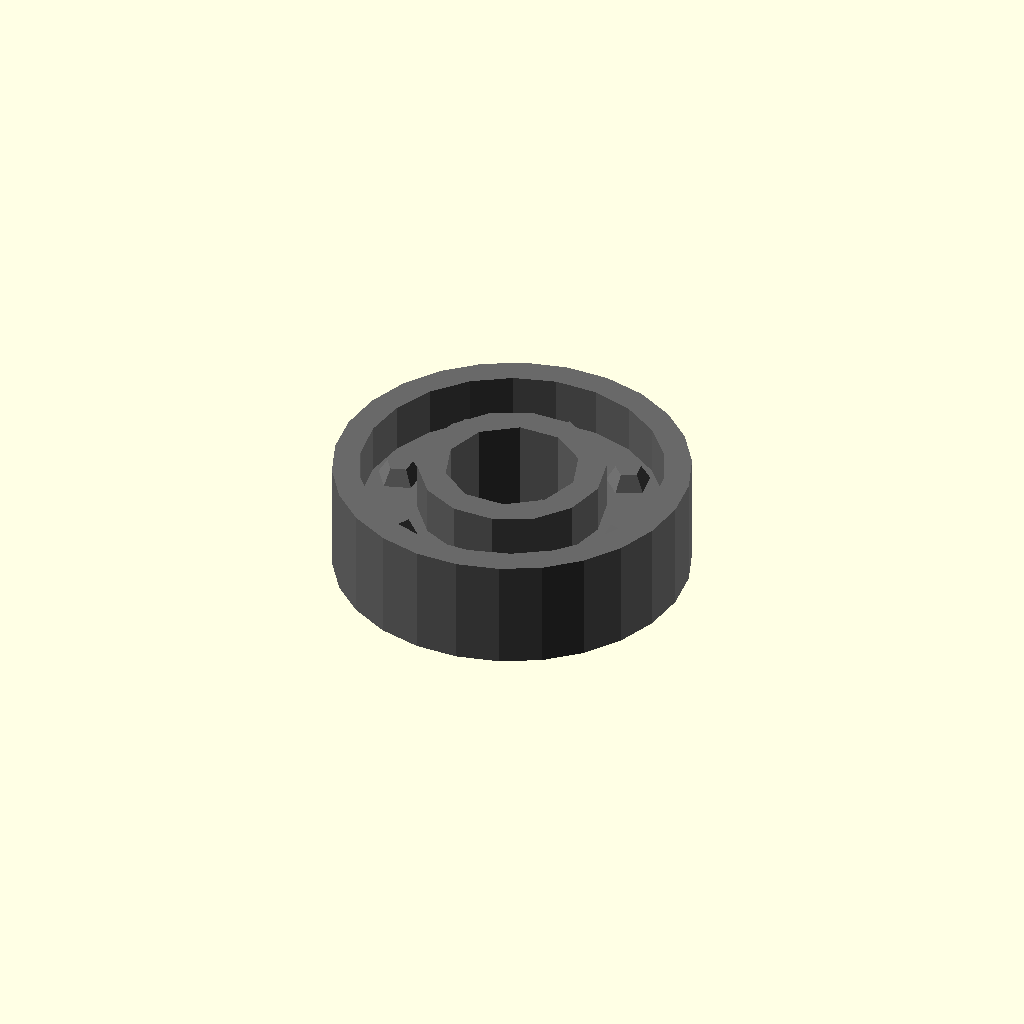
Cell 1 — every parameter at its default value.
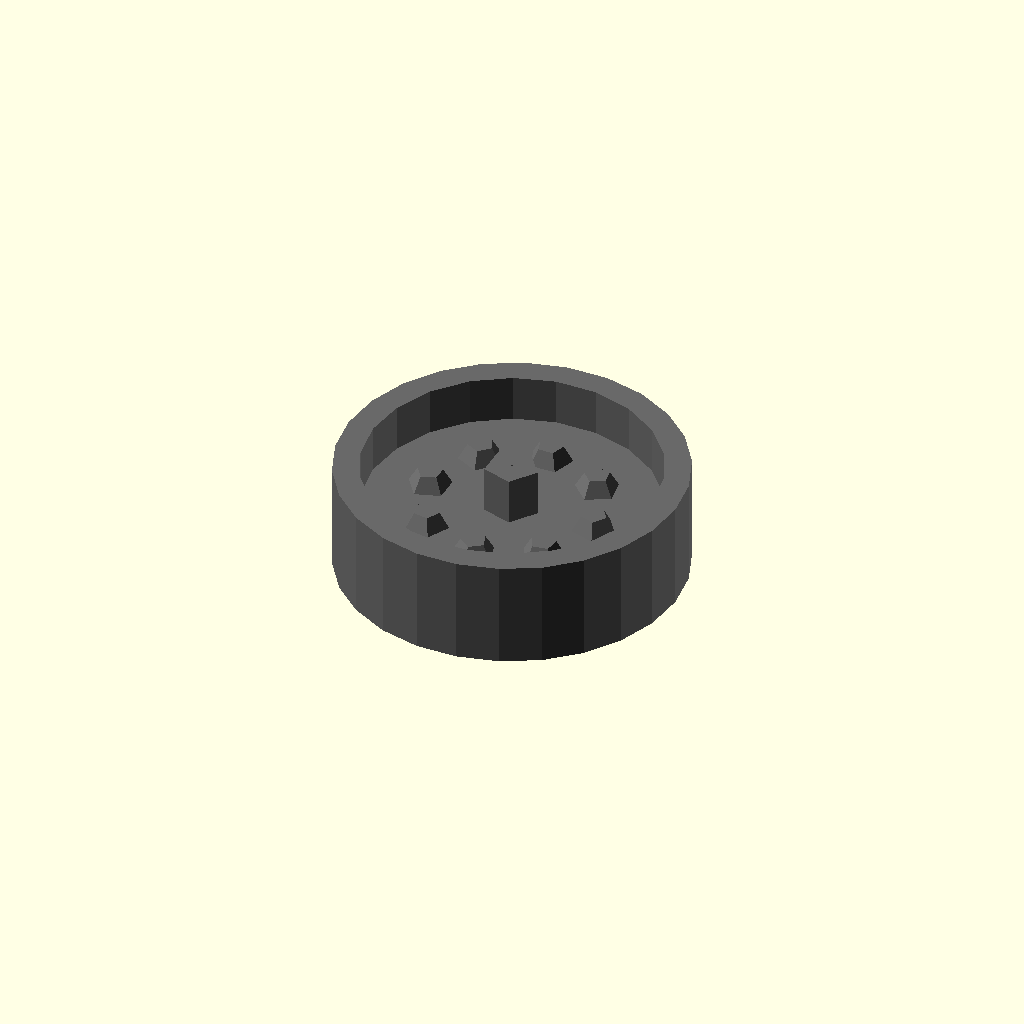
Cell 2 — bore_diameter_mm set to 0.1, the other parameters unchanged.
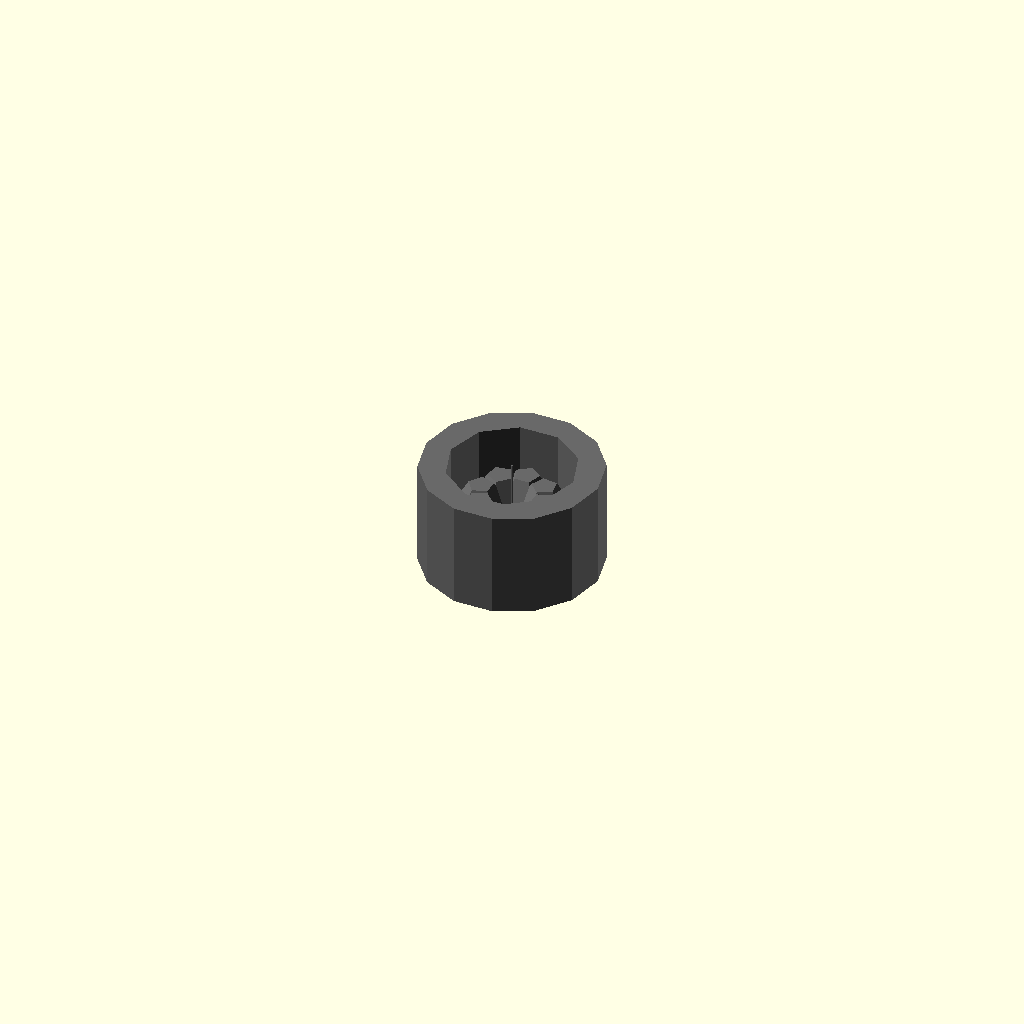
Cell 3: outer_diameter_mm = 0.1 (everything else at default).
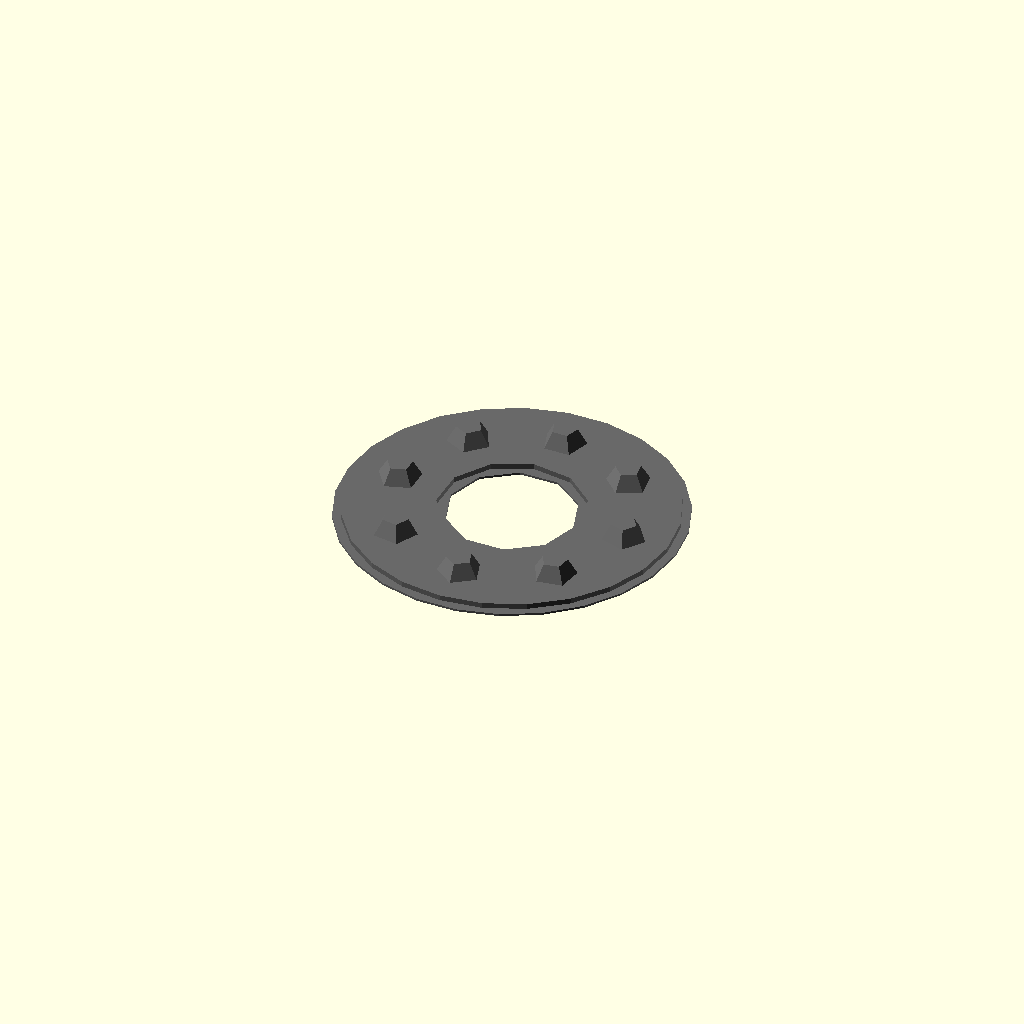
Cell 4: the same model with width_mm = 0.1.
All cells are drawn from one camera (rotation 55°, 0°, 25°, orthographic, colour scheme Cornfield), so only the parameter changes between them.
OpenSCAD source file results/nopscadlib/ablations/no_recovery/scad/ball_bearing__BB696.scad:
// Parameters
bore_diameter_mm = 6; //[3:12:0.1]
outer_diameter_mm = 16; //[8:32:0.1]
width_mm = 5; //[2.5:10:0.1]
shield_type = 0; //[0:2:1]
flange = 0; //[0:1:1]
overlap_mm = 0.8; //[0.2:2:0.1]
outer_rim_radial_mm = 1.2; //[0.6:2.4:0.1]
inner_hub_radial_mm = 1.2; //[0.6:2.4:0.1]
shield_thickness_mm = 0.6; //[0.3:1.2:0.05]
ball_diameter_mm = 2.4; //[1.2:4.8:0.1]
ball_count = 8; //[6:14:1]

// Bearing Ball - complete geometry
module bearing_ball() {
  color("Silver") {
    sphere(r=ball_diameter_mm/2);
  }
}

// Ball Bearing - complete geometry
module ball_bearing() {
  color("DimGray") {
    // Outer Race
    difference() {
      cylinder(r=outer_diameter_mm/2, h=width_mm, center=true);
      cylinder(r=outer_diameter_mm/2 - outer_rim_radial_mm, h=width_mm + 2*overlap_mm, center=true);
    }
    // Inner Race
    difference() {
      cylinder(r=bore_diameter_mm/2 + inner_hub_radial_mm, h=width_mm, center=true);
      cylinder(r=bore_diameter_mm/2, h=width_mm + 2*overlap_mm, center=true);
    }
    // Shield or Seal
    difference() {
      cylinder(r=outer_diameter_mm/2 - outer_rim_radial_mm + overlap_mm, h=shield_thickness_mm, center=true);
      cylinder(r=bore_diameter_mm/2 + inner_hub_radial_mm - overlap_mm, h=shield_thickness_mm + 2*overlap_mm, center=true);
    }
    // Bearing Balls
    for (i = [0:ball_count-1]) {
      rotate([0, 0, i*360/ball_count])
      translate([(bore_diameter_mm/2 + inner_hub_radial_mm + (outer_diameter_mm/2 - outer_rim_radial_mm))/2, 0, 0])
      bearing_ball();
    }
  }
}

// Assembly
module assembly() {
  ball_bearing();
}

assembly();
Parameter table extracted from the source (name, type, default, range or options):
bore_diameter_mm: number, default 6, range 0.1 to 3, step 12
outer_diameter_mm: number, default 16, range 0.1 to 8, step 32
width_mm: number, default 5, range 0.1 to 2.5, step 10
shield_type: number, default 0, range 0 to 1, step 2
flange: number, default 0, range 0 to 1, step 1
overlap_mm: number, default 0.8, range 0.1 to 0.2, step 2
outer_rim_radial_mm: number, default 1.2, range 0.1 to 0.6, step 2.4
inner_hub_radial_mm: number, default 1.2, range 0.1 to 0.6, step 2.4
shield_thickness_mm: number, default 0.6, range 0.05 to 0.3, step 1.2
ball_diameter_mm: number, default 2.4, range 0.1 to 1.2, step 4.8
ball_count: number, default 8, range 1 to 6, step 14
